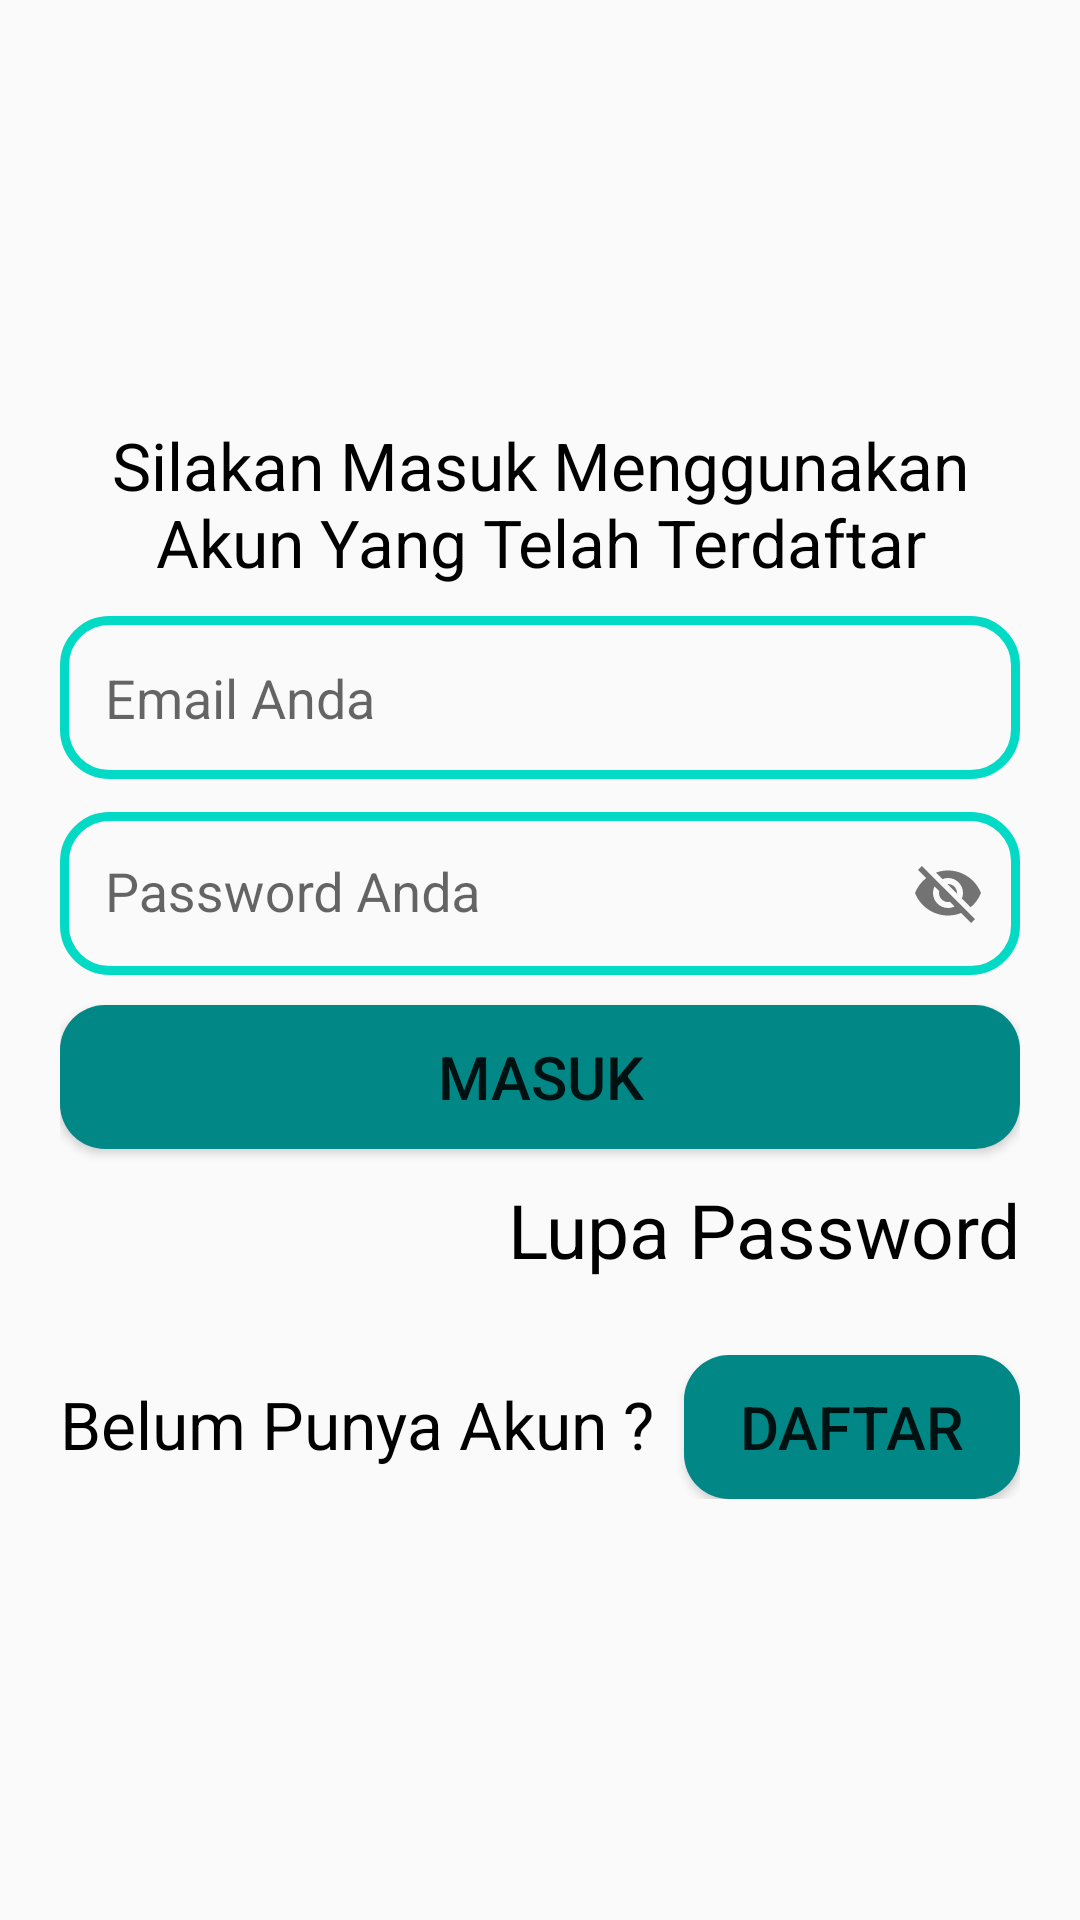

Reconstruct the res/layout file that produces this screen, plus the resources it refers to.
<!-- AndroidManifest.xml: application theme Theme.ANDROIDFIREBASEEMAILAPP -->
<!-- res/layout/activity_login.xml -->
<?xml version="1.0" encoding="utf-8"?>
<androidx.constraintlayout.widget.ConstraintLayout
    xmlns:android="http://schemas.android.com/apk/res/android"
    xmlns:app="http://schemas.android.com/apk/res-auto"
    xmlns:tools="http://schemas.android.com/tools"
    android:layout_width="match_parent"
    android:layout_height="match_parent"
    tools:context=".LoginActivity">

    <LinearLayout
        android:layout_width="match_parent"
        android:layout_height="wrap_content"
        app:layout_constraintBottom_toBottomOf="parent"
        app:layout_constraintEnd_toEndOf="parent"
        app:layout_constraintStart_toStartOf="parent"
        app:layout_constraintTop_toTopOf="parent"
        android:layout_margin="20dp"
        android:orientation="vertical">
        <TextView
            android:layout_width="match_parent"
            android:layout_height="wrap_content"
            android:textAlignment="center"
            android:textSize="22sp"
            android:textColor="@color/black"
            android:text="@string/silakan_masuk_menggunakan_akun_yang_telah_terdaftar"/>
        <EditText
            android:id="@+id/idEdtEmailLogin"
            android:layout_width="match_parent"
            android:layout_height="wrap_content"
            android:layout_marginTop="10dp"
            android:background="@drawable/rounder_edt"
            android:hint="@string/email_anda"
            android:padding="15dp"
            android:textColor="@color/black"
            android:textSize="18sp"
            android:inputType="textEmailAddress"/>
        <com.google.android.material.textfield.TextInputLayout
            android:layout_width="match_parent"
            android:layout_height="wrap_content"
            app:passwordToggleEnabled="true">
            <com.google.android.material.textfield.TextInputEditText
                android:id="@+id/idIDTPasswordLogin"
                android:layout_width="match_parent"
                android:layout_height="wrap_content"
                android:background="@drawable/rounder_edt"
                android:hint="@string/password_anda"
                android:padding="15dp"
                android:textSize="18sp"
                android:textColor="@color/black"/>
        </com.google.android.material.textfield.TextInputLayout>
        <Button
            android:id="@+id/idButtonMasukLogin"
            android:layout_width="match_parent"
            android:layout_height="wrap_content"
            android:layout_marginTop="10dp"
            android:background="@drawable/rouder_btn"
            android:text="@string/masuk"
            android:textSize="20sp" />
        <TextView
            android:id="@+id/idTextLupaPassword"
            android:layout_width="match_parent"
            android:layout_height="wrap_content"
            android:gravity="right"
            android:textSize="25sp"
            android:textColor="@color/black"
            android:layout_marginTop="10dp"
            android:text="@string/lupa_password"/>
        <LinearLayout
            android:layout_width="match_parent"
            android:layout_height="wrap_content"
            android:layout_marginTop="15dp"
            android:orientation="horizontal">
            <TextView
                android:layout_width="wrap_content"
                android:layout_height="wrap_content"
                android:text="@string/belum_punya_akun"
                android:textSize="22sp"
                android:layout_marginTop="10dp"
                android:textColor="@color/black"/>
            <Button
                android:id="@+id/idButtonDaftarLogin"
                android:layout_width="match_parent"
                android:layout_height="wrap_content"
                android:background="@drawable/rouder_btn"
                android:layout_marginTop="10dp"
                android:layout_marginStart="10dp"
                android:textSize="20sp"
                android:text="@string/daftar"/>
        </LinearLayout>
    </LinearLayout>
</androidx.constraintlayout.widget.ConstraintLayout>
<!-- resources referenced by this layout -->
<resources>
  <!-- drawable rouder_btn (drawable) -->
  <?xml version="1.0" encoding="utf-8"?>
  <shape xmlns:android="http://schemas.android.com/apk/res/android">
  
      <solid
          android:color="@color/teal_700"/>
      <size
          android:width="160dp"
          android:height="25dp"/>
      <corners
          android:radius="15dp"/>
  </shape>
  <!-- drawable rounder_edt (drawable) -->
  <?xml version="1.0" encoding="utf-8"?>
  <shape xmlns:android="http://schemas.android.com/apk/res/android">
  
      <stroke
          android:width="3dp"
          android:color="@color/teal_200"/>
      <size
          android:width="150dp"
          android:height="50dp"/>
      <corners
          android:radius="15dp"/>
  </shape>
  <string name="belum_punya_akun">Belum Punya Akun ?</string>
  <string name="daftar">Daftar</string>
  <string name="email_anda">Email Anda</string>
  <string name="lupa_password">Lupa Password</string>
  <string name="masuk">Masuk</string>
  <string name="password_anda">Password Anda</string>
  <string name="silakan_masuk_menggunakan_akun_yang_telah_terdaftar">Silakan Masuk Menggunakan Akun Yang Telah Terdaftar</string>
  <style name="Theme.ANDROIDFIREBASEEMAILAPP" parent="Theme.AppCompat.Light.DarkActionBar">
          
          <item name="colorPrimary">@color/teal_200</item>
          <item name="colorPrimaryVariant">@color/teal_700</item>
          <item name="colorOnPrimary">@color/white</item>
          
          <item name="colorSecondary">@color/teal_200</item>
          <item name="colorSecondaryVariant">@color/teal_700</item>
          <item name="colorOnSecondary">@color/black</item>
          
          <item name="android:statusBarColor" tools:targetApi="l">?attr/colorPrimaryVariant</item>
          
      </style>
  <!-- not gathered from this repository: default colours our renderer supplied (Android Studio template values) -->
  <color name="teal_200">#FF03DAC5</color>
  <color name="teal_700">#FF018786</color>
  <color name="black">#FF000000</color>
  <color name="white">#FFFFFFFF</color>
</resources>
